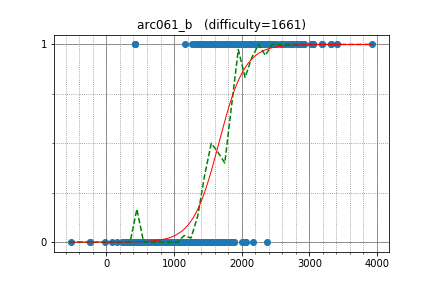

The table this chart was drawn from, first rows:
yashkumar18, 421.223156, 1
goryudyuma, 421.2, 1
NegiMagnet, 1428, 1
magieNoire, 1836, 1
typijo, 1670, 1
p_km, 1622, 1
base64, 2121, 1
okaduki, 2145, 1
hogeover30, 1494, 1
eiya, 1336, 1
fujisu, 1836, 1
mellotron, 1518, 1
codingalgo, 1818, 1
dog_peer, 1865, 1
nanophoto, 1580, 1
tsuzu, 1457, 1
kkty, 1562, 1
kani1128, 1356, 1
mmaks, 1791, 1
llll_, 1167, 1
nebukuro09, 1714, 1
lubyna, 421.2, 1
kurenaif, 1523, 1
aketijyuuzou, 1485, 1
motxx, 1485, 0
tookunn, 1485, 0
themoai34, 1485, 0
hoget157, 1393, 0
commy, 1393, 0
phantom11, 1888, 0
kshinya, 1304, 0
noriok, 1175, 0
AreTrash, 1274, 0
Mohtasim, 1300, 0
nknknk, 1530, 0
YujiSoftware, 1053, 0
ehot_rascal, 1346, 0
exqt, 1751, 0
oda1979, 1313, 0
mo0LG, 743.5, 0
minorin, 1247, 0
takuk, 1734, 0
lp6m, 1314, 0
Flugan42, 1881, 0
ek_ss, 1324, 0
gahou, 1579, 0
yuki2006, 1522, 0
caoyu01, 1750, 0
Twilight, 1237, 0
material, 1125, 0
rom, 1350, 0
pytran, 1241, 0
nyashiki, 1414, 0
claw88, 1414, 0
volmaken, 1263, 0
yumechi, 1451, 0
kobae964, 1451, 0
tokumini, 1443, 0
kasuka, 1236, 0
nyon, 1385, 0
b158b, 1726, 0
... 547 more rows
